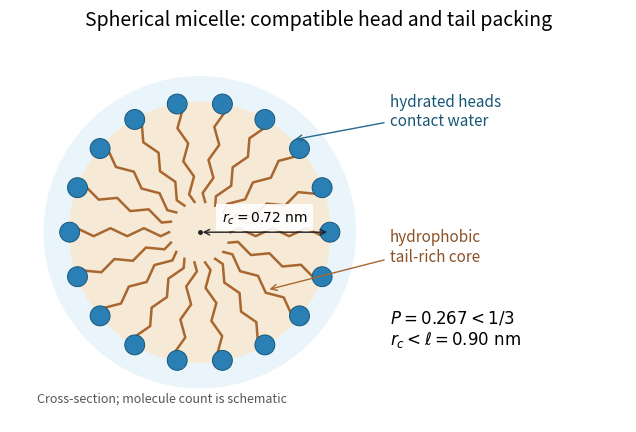

This chart was generated by the following Python code: (Note: this script raises an exception after producing the figure.)
"""Original spherical-micelle schematic. Python 3.14; NumPy and Matplotlib."""
from pathlib import Path
import matplotlib
matplotlib.use('Agg')
import matplotlib.pyplot as plt
from matplotlib.patches import Circle
import numpy as np

fig, ax = plt.subplots(figsize=(8.0, 4.7), facecolor='white')
ax.set_facecolor('white')
radius = .72
ax.add_patch(Circle((0, 0), .86, color='#e9f5fb', zorder=0))
ax.add_patch(Circle((0, 0), radius, color='#f6ead6', zorder=1))
for angle in np.linspace(0, 2*np.pi, 18, endpoint=False):
    radial = np.array([np.cos(angle), np.sin(angle)])
    tangent = np.array([-np.sin(angle), np.cos(angle)])
    r = np.linspace(.17, radius-.04, 12)
    wobble = .022*np.sin(np.arange(12)*np.pi/2)
    tail = r[:, None]*radial + wobble[:, None]*tangent
    ax.plot(*tail.T, color='#a86630', linewidth=1.8, zorder=2)
    ax.add_patch(Circle(radius*radial, .055, facecolor='#2a80b5', edgecolor='#185677', linewidth=.7, zorder=3))
ax.plot(0, 0, '.', color='#222222', markersize=5, zorder=4)
ax.annotate('', xy=(radius, 0), xytext=(0, 0), arrowprops=dict(arrowstyle='<->', color='#222222'), zorder=5)
ax.text(.36, .06, r'$r_c=0.72\ \mathrm{nm}$', ha='center', fontsize=10,
        bbox=dict(facecolor='white', edgecolor='none', alpha=.9), zorder=6)
ax.annotate('hydrated heads\ncontact water', xy=(.51, .51), xytext=(1.05, .59), fontsize=11,
            arrowprops=dict(arrowstyle='->', color='#27678d'), color='#185677')
ax.annotate('hydrophobic\ntail-rich core', xy=(.37, -.32), xytext=(1.05, -.16), fontsize=11,
            arrowprops=dict(arrowstyle='->', color='#a86630'), color='#8a5026')
ax.text(1.05, -.62, r'$P=0.267<1/3$'+'\n'+r'$r_c<\ell=0.90\ \mathrm{nm}$', fontsize=12)
ax.text(-.9, -.94, 'Cross-section; molecule count is schematic', fontsize=9, color='#555555')
ax.set(xlim=(-1.05, 2.36), ylim=(-1.05, 1.03), aspect='equal')
ax.set_axis_off()
ax.set_title('Spherical micelle: compatible head and tail packing', fontsize=14, pad=15)
fig.subplots_adjust(left=.03, right=.98, bottom=.06, top=.86)
fig.savefig(Path.cwd()/Path(__file__).with_suffix('.png').name, dpi=150, facecolor='white')
plt.close(fig)
